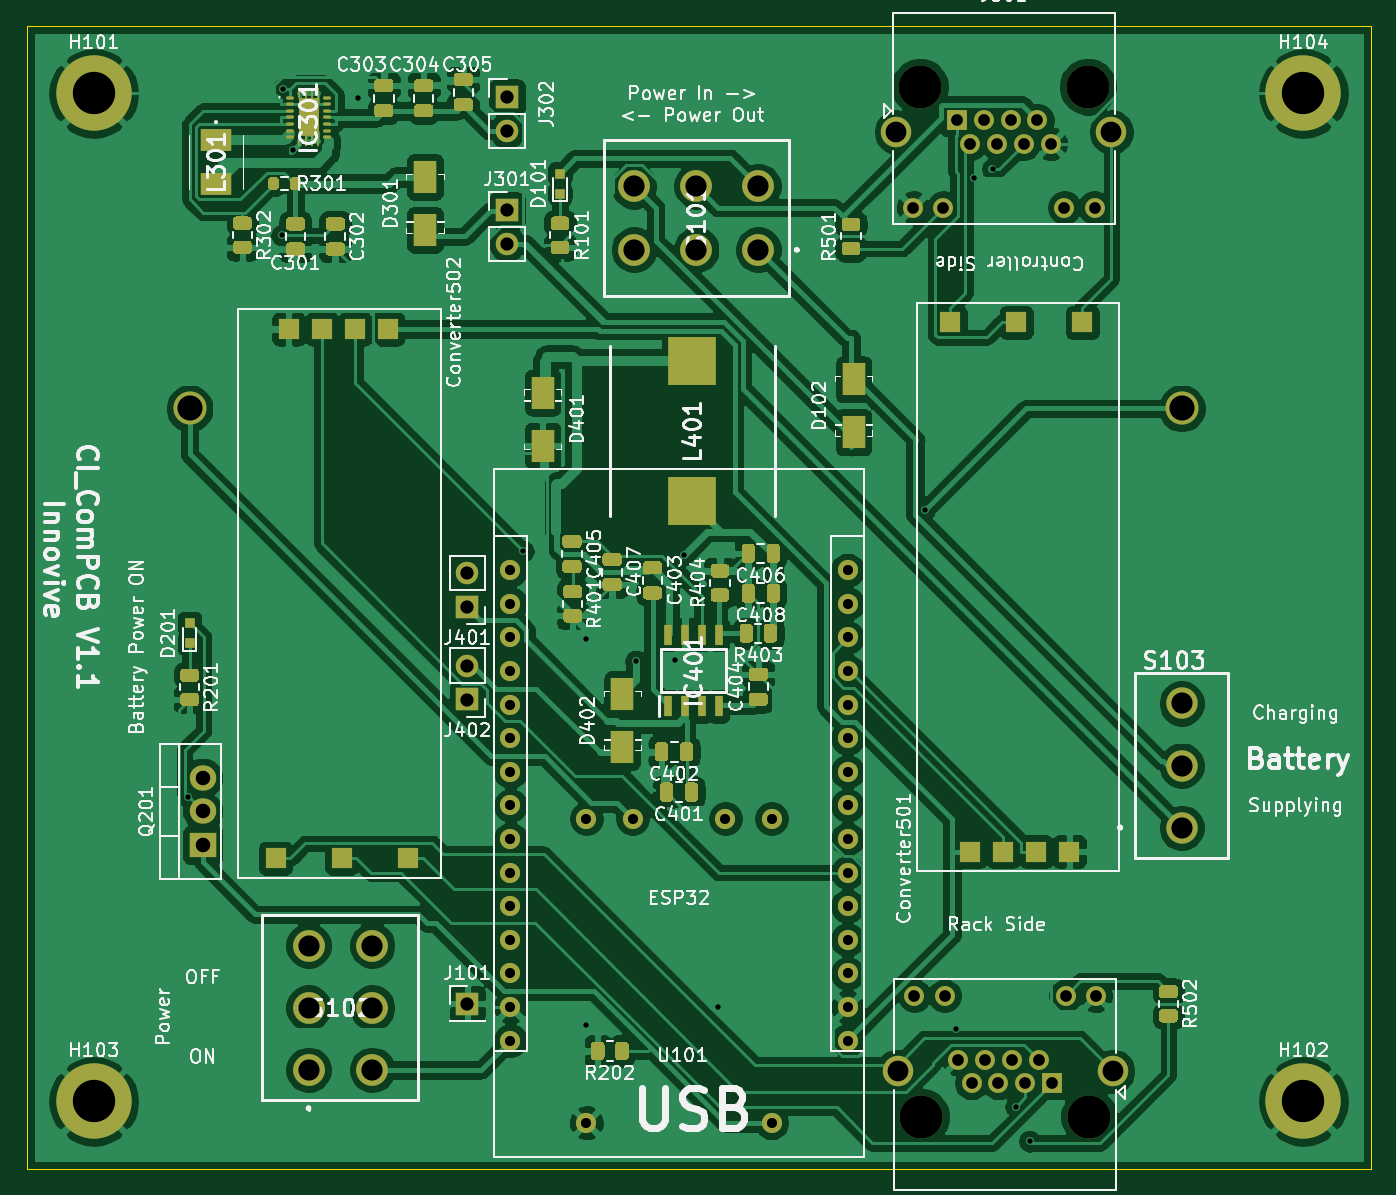
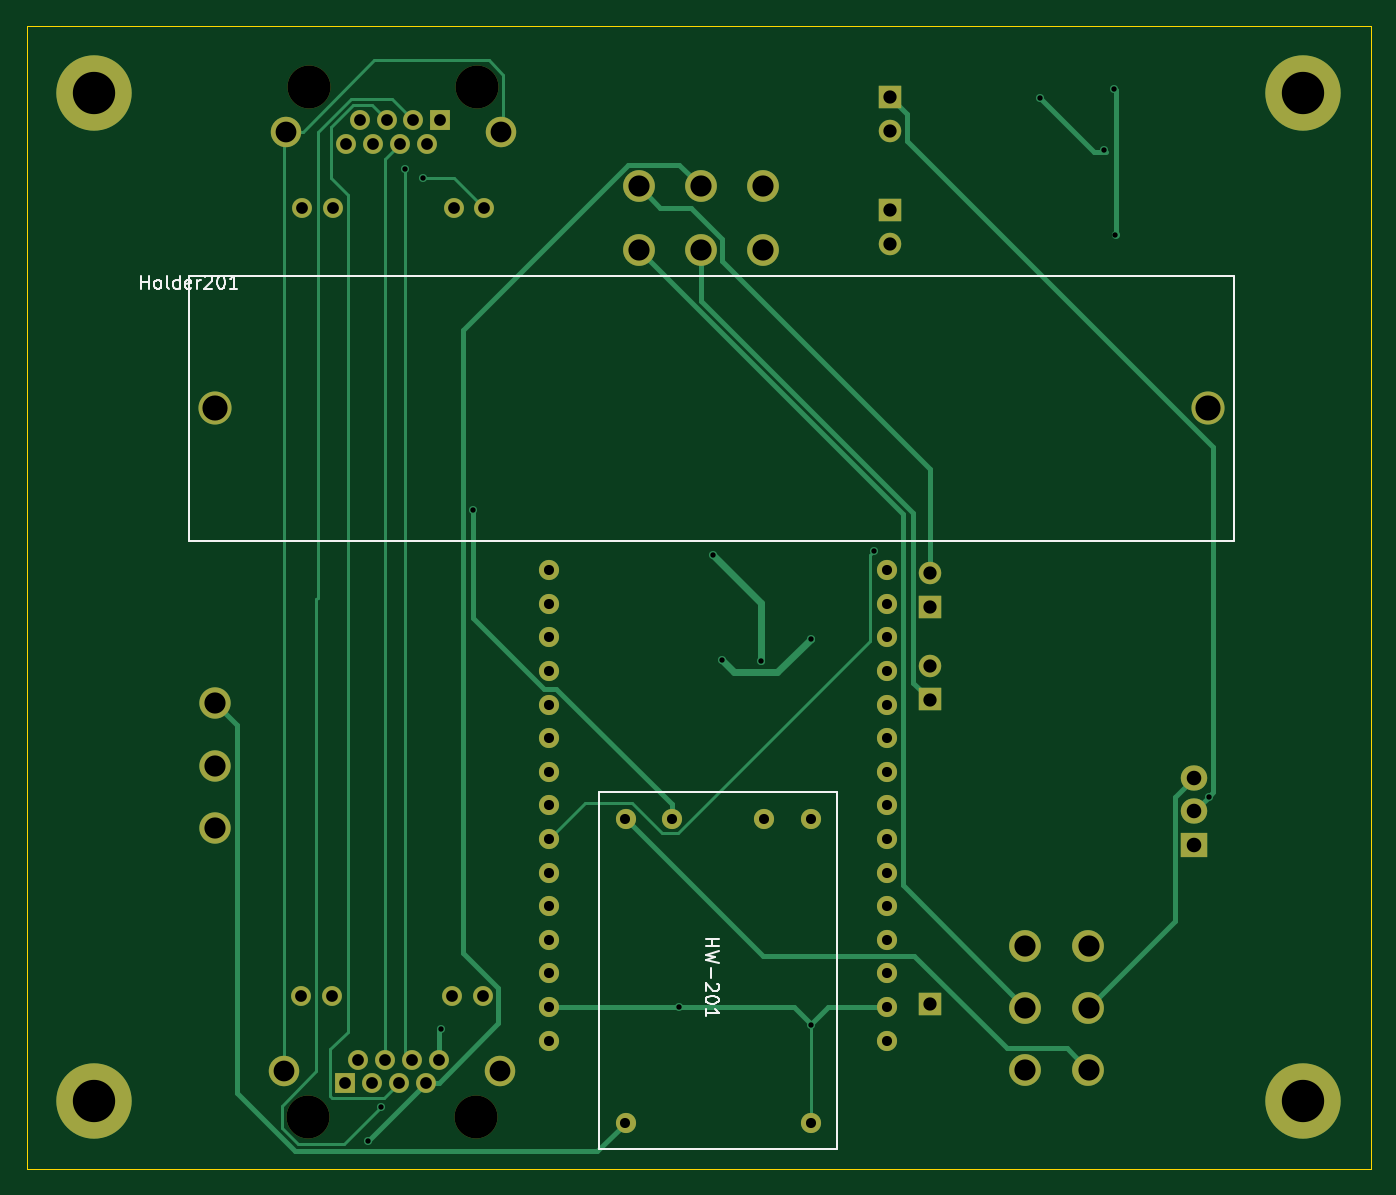
Circuit board: 11 layer files. Board 101.6 x 86.4 mm.
- bottom_copper: CI_ComPCB-B_Cu.gbr (10629 bytes)
- bottom_mask: CI_ComPCB-B_Mask.gbr (3633 bytes)
- paste: CI_ComPCB-B_Paste.gbr (498 bytes)
- bottom_silk: CI_ComPCB-B_SilkS.gbr (4801 bytes)
- outline: CI_ComPCB-Edge_Cuts.gbr (784 bytes)
- top_copper: CI_ComPCB-F_Cu.gbr (294825 bytes)
- top_mask: CI_ComPCB-F_Mask.gbr (20896 bytes)
- paste: CI_ComPCB-F_Paste.gbr (17751 bytes)
- top_silk: CI_ComPCB-F_SilkS.gbr (115187 bytes)
- drill: CI_ComPCB-NPTH.drl (346 bytes)
- drill: CI_ComPCB-PTH.drl (2204 bytes)

=== bottom_copper: CI_ComPCB-B_Cu.gbr (10629 bytes, source omitted) ===
=== bottom_mask: CI_ComPCB-B_Mask.gbr ===
G04 #@! TF.GenerationSoftware,KiCad,Pcbnew,(5.1.10)-1*
G04 #@! TF.CreationDate,2021-08-31T13:50:09-07:00*
G04 #@! TF.ProjectId,CI_ComPCB,43495f43-6f6d-4504-9342-2e6b69636164,rev?*
G04 #@! TF.SameCoordinates,Original*
G04 #@! TF.FileFunction,Soldermask,Bot*
G04 #@! TF.FilePolarity,Negative*
%FSLAX46Y46*%
G04 Gerber Fmt 4.6, Leading zero omitted, Abs format (unit mm)*
G04 Created by KiCad (PCBNEW (5.1.10)-1) date 2021-08-31 13:50:09*
%MOMM*%
%LPD*%
G01*
G04 APERTURE LIST*
%ADD10C,5.700000*%
%ADD11C,3.600000*%
%ADD12O,1.700000X1.700000*%
%ADD13R,1.700000X1.700000*%
%ADD14C,2.370000*%
%ADD15O,2.000000X1.905000*%
%ADD16R,2.000000X1.905000*%
%ADD17C,1.500000*%
%ADD18C,2.300000*%
%ADD19C,3.250000*%
%ADD20R,1.500000X1.500000*%
%ADD21C,1.524000*%
%ADD22C,2.500000*%
%ADD23C,2.400000*%
G04 APERTURE END LIST*
D10*
X141200000Y-79180000D03*
D11*
X141200000Y-79180000D03*
D10*
X49760000Y-155380000D03*
D11*
X49760000Y-155380000D03*
D10*
X141200000Y-155380000D03*
D11*
X141200000Y-155380000D03*
D10*
X49760000Y-79180000D03*
D11*
X49760000Y-79180000D03*
D12*
X81000000Y-82000000D03*
D13*
X81000000Y-79460000D03*
D12*
X81000000Y-90540000D03*
D13*
X81000000Y-88000000D03*
X78000000Y-148000000D03*
D12*
X78000000Y-122460000D03*
D13*
X78000000Y-125000000D03*
D12*
X78000000Y-115460000D03*
D13*
X78000000Y-118000000D03*
D14*
X132000000Y-125300000D03*
X132000000Y-130000000D03*
X132000000Y-134700000D03*
D15*
X58000000Y-130920000D03*
X58000000Y-133460000D03*
D16*
X58000000Y-136000000D03*
D17*
X111790000Y-147400000D03*
X114080000Y-147400000D03*
X123220000Y-147400000D03*
X125510000Y-147400000D03*
D18*
X126780000Y-153110000D03*
X110520000Y-153110000D03*
D19*
X112300000Y-156540000D03*
X125000000Y-156540000D03*
D17*
X115098000Y-152220000D03*
X117130000Y-152220000D03*
X119162000Y-152220000D03*
X121194000Y-152220000D03*
X116114000Y-154000000D03*
X118146000Y-154000000D03*
X120178000Y-154000000D03*
D20*
X122210000Y-154000000D03*
D17*
X125420000Y-87810000D03*
X123130000Y-87810000D03*
X113990000Y-87810000D03*
X111700000Y-87810000D03*
D18*
X110430000Y-82100000D03*
X126690000Y-82100000D03*
D19*
X124910000Y-78670000D03*
X112210000Y-78670000D03*
D17*
X122112000Y-82990000D03*
X120080000Y-82990000D03*
X118048000Y-82990000D03*
X116016000Y-82990000D03*
X121096000Y-81210000D03*
X119064000Y-81210000D03*
X117032000Y-81210000D03*
D20*
X115000000Y-81210000D03*
D21*
X87000000Y-134000000D03*
X87000000Y-157000000D03*
X101000000Y-157000000D03*
X101000000Y-134000000D03*
X97500000Y-134000000D03*
X90500000Y-134000000D03*
D22*
X57000000Y-103000000D03*
X132000000Y-103000000D03*
D23*
X70800000Y-143600000D03*
X70800000Y-148300000D03*
X70800000Y-153000000D03*
X66000000Y-143600000D03*
X66000000Y-148300000D03*
X66000000Y-153000000D03*
X90600000Y-86200000D03*
X95300000Y-86200000D03*
X100000000Y-86200000D03*
X90600000Y-91000000D03*
X95300000Y-91000000D03*
X100000000Y-91000000D03*
D21*
X81250000Y-115230000D03*
X81250000Y-117770000D03*
X81250000Y-120310000D03*
X81250000Y-122850000D03*
X81250000Y-125390000D03*
X81250000Y-127930000D03*
X81250000Y-130470000D03*
X81250000Y-133010000D03*
X81250000Y-135550000D03*
X81250000Y-138090000D03*
X81250000Y-140630000D03*
X81250000Y-143170000D03*
X81250000Y-145710000D03*
X81250000Y-148250000D03*
X81250000Y-150790000D03*
X106750000Y-115230000D03*
X106750000Y-117770000D03*
X106750000Y-120310000D03*
X106750000Y-122850000D03*
X106750000Y-125390000D03*
X106750000Y-127930000D03*
X106750000Y-130470000D03*
X106750000Y-133010000D03*
X106750000Y-135550000D03*
X106750000Y-138090000D03*
X106750000Y-140630000D03*
X106750000Y-143170000D03*
X106750000Y-145710000D03*
X106750000Y-148250000D03*
X106750000Y-150790000D03*
M02*

=== paste: CI_ComPCB-B_Paste.gbr ===
G04 #@! TF.GenerationSoftware,KiCad,Pcbnew,(5.1.10)-1*
G04 #@! TF.CreationDate,2021-08-31T13:50:09-07:00*
G04 #@! TF.ProjectId,CI_ComPCB,43495f43-6f6d-4504-9342-2e6b69636164,rev?*
G04 #@! TF.SameCoordinates,Original*
G04 #@! TF.FileFunction,Paste,Bot*
G04 #@! TF.FilePolarity,Positive*
%FSLAX46Y46*%
G04 Gerber Fmt 4.6, Leading zero omitted, Abs format (unit mm)*
G04 Created by KiCad (PCBNEW (5.1.10)-1) date 2021-08-31 13:50:09*
%MOMM*%
%LPD*%
G01*
G04 APERTURE LIST*
G04 APERTURE END LIST*
M02*

=== bottom_silk: CI_ComPCB-B_SilkS.gbr ===
G04 #@! TF.GenerationSoftware,KiCad,Pcbnew,(5.1.10)-1*
G04 #@! TF.CreationDate,2021-08-31T13:50:09-07:00*
G04 #@! TF.ProjectId,CI_ComPCB,43495f43-6f6d-4504-9342-2e6b69636164,rev?*
G04 #@! TF.SameCoordinates,Original*
G04 #@! TF.FileFunction,Legend,Bot*
G04 #@! TF.FilePolarity,Positive*
%FSLAX46Y46*%
G04 Gerber Fmt 4.6, Leading zero omitted, Abs format (unit mm)*
G04 Created by KiCad (PCBNEW (5.1.10)-1) date 2021-08-31 13:50:09*
%MOMM*%
%LPD*%
G01*
G04 APERTURE LIST*
%ADD10C,0.120000*%
%ADD11C,0.150000*%
G04 APERTURE END LIST*
D10*
X103000000Y-132000000D02*
X85000000Y-132000000D01*
X103000000Y-159000000D02*
X103000000Y-132000000D01*
X85000000Y-159000000D02*
X103000000Y-159000000D01*
X85000000Y-158000000D02*
X85000000Y-159000000D01*
X85000000Y-132000000D02*
X85000000Y-158000000D01*
X134000000Y-113000000D02*
X134000000Y-93000000D01*
X55000000Y-113000000D02*
X134000000Y-113000000D01*
X55000000Y-93000000D02*
X55000000Y-113000000D01*
X134000000Y-93000000D02*
X55000000Y-93000000D01*
D11*
X94952380Y-143095238D02*
X93952380Y-143095238D01*
X94428571Y-143095238D02*
X94428571Y-143666666D01*
X94952380Y-143666666D02*
X93952380Y-143666666D01*
X93952380Y-144047619D02*
X94952380Y-144285714D01*
X94238095Y-144476190D01*
X94952380Y-144666666D01*
X93952380Y-144904761D01*
X94571428Y-145285714D02*
X94571428Y-146047619D01*
X94047619Y-146476190D02*
X94000000Y-146523809D01*
X93952380Y-146619047D01*
X93952380Y-146857142D01*
X94000000Y-146952380D01*
X94047619Y-147000000D01*
X94142857Y-147047619D01*
X94238095Y-147047619D01*
X94380952Y-147000000D01*
X94952380Y-146428571D01*
X94952380Y-147047619D01*
X93952380Y-147666666D02*
X93952380Y-147761904D01*
X94000000Y-147857142D01*
X94047619Y-147904761D01*
X94142857Y-147952380D01*
X94333333Y-148000000D01*
X94571428Y-148000000D01*
X94761904Y-147952380D01*
X94857142Y-147904761D01*
X94904761Y-147857142D01*
X94952380Y-147761904D01*
X94952380Y-147666666D01*
X94904761Y-147571428D01*
X94857142Y-147523809D01*
X94761904Y-147476190D01*
X94571428Y-147428571D01*
X94333333Y-147428571D01*
X94142857Y-147476190D01*
X94047619Y-147523809D01*
X94000000Y-147571428D01*
X93952380Y-147666666D01*
X94952380Y-148952380D02*
X94952380Y-148380952D01*
X94952380Y-148666666D02*
X93952380Y-148666666D01*
X94095238Y-148571428D01*
X94190476Y-148476190D01*
X94238095Y-148380952D01*
X137619047Y-93952380D02*
X137619047Y-92952380D01*
X137619047Y-93428571D02*
X137047619Y-93428571D01*
X137047619Y-93952380D02*
X137047619Y-92952380D01*
X136428571Y-93952380D02*
X136523809Y-93904761D01*
X136571428Y-93857142D01*
X136619047Y-93761904D01*
X136619047Y-93476190D01*
X136571428Y-93380952D01*
X136523809Y-93333333D01*
X136428571Y-93285714D01*
X136285714Y-93285714D01*
X136190476Y-93333333D01*
X136142857Y-93380952D01*
X136095238Y-93476190D01*
X136095238Y-93761904D01*
X136142857Y-93857142D01*
X136190476Y-93904761D01*
X136285714Y-93952380D01*
X136428571Y-93952380D01*
X135523809Y-93952380D02*
X135619047Y-93904761D01*
X135666666Y-93809523D01*
X135666666Y-92952380D01*
X134714285Y-93952380D02*
X134714285Y-92952380D01*
X134714285Y-93904761D02*
X134809523Y-93952380D01*
X135000000Y-93952380D01*
X135095238Y-93904761D01*
X135142857Y-93857142D01*
X135190476Y-93761904D01*
X135190476Y-93476190D01*
X135142857Y-93380952D01*
X135095238Y-93333333D01*
X135000000Y-93285714D01*
X134809523Y-93285714D01*
X134714285Y-93333333D01*
X133857142Y-93904761D02*
X133952380Y-93952380D01*
X134142857Y-93952380D01*
X134238095Y-93904761D01*
X134285714Y-93809523D01*
X134285714Y-93428571D01*
X134238095Y-93333333D01*
X134142857Y-93285714D01*
X133952380Y-93285714D01*
X133857142Y-93333333D01*
X133809523Y-93428571D01*
X133809523Y-93523809D01*
X134285714Y-93619047D01*
X133380952Y-93952380D02*
X133380952Y-93285714D01*
X133380952Y-93476190D02*
X133333333Y-93380952D01*
X133285714Y-93333333D01*
X133190476Y-93285714D01*
X133095238Y-93285714D01*
X132809523Y-93047619D02*
X132761904Y-93000000D01*
X132666666Y-92952380D01*
X132428571Y-92952380D01*
X132333333Y-93000000D01*
X132285714Y-93047619D01*
X132238095Y-93142857D01*
X132238095Y-93238095D01*
X132285714Y-93380952D01*
X132857142Y-93952380D01*
X132238095Y-93952380D01*
X131619047Y-92952380D02*
X131523809Y-92952380D01*
X131428571Y-93000000D01*
X131380952Y-93047619D01*
X131333333Y-93142857D01*
X131285714Y-93333333D01*
X131285714Y-93571428D01*
X131333333Y-93761904D01*
X131380952Y-93857142D01*
X131428571Y-93904761D01*
X131523809Y-93952380D01*
X131619047Y-93952380D01*
X131714285Y-93904761D01*
X131761904Y-93857142D01*
X131809523Y-93761904D01*
X131857142Y-93571428D01*
X131857142Y-93333333D01*
X131809523Y-93142857D01*
X131761904Y-93047619D01*
X131714285Y-93000000D01*
X131619047Y-92952380D01*
X130333333Y-93952380D02*
X130904761Y-93952380D01*
X130619047Y-93952380D02*
X130619047Y-92952380D01*
X130714285Y-93095238D01*
X130809523Y-93190476D01*
X130904761Y-93238095D01*
M02*

=== outline: CI_ComPCB-Edge_Cuts.gbr ===
G04 #@! TF.GenerationSoftware,KiCad,Pcbnew,(5.1.10)-1*
G04 #@! TF.CreationDate,2021-08-31T13:50:09-07:00*
G04 #@! TF.ProjectId,CI_ComPCB,43495f43-6f6d-4504-9342-2e6b69636164,rev?*
G04 #@! TF.SameCoordinates,Original*
G04 #@! TF.FileFunction,Profile,NP*
%FSLAX46Y46*%
G04 Gerber Fmt 4.6, Leading zero omitted, Abs format (unit mm)*
G04 Created by KiCad (PCBNEW (5.1.10)-1) date 2021-08-31 13:50:09*
%MOMM*%
%LPD*%
G01*
G04 APERTURE LIST*
G04 #@! TA.AperFunction,Profile*
%ADD10C,0.100000*%
G04 #@! TD*
G04 APERTURE END LIST*
D10*
X146280000Y-74100000D02*
X143740000Y-74100000D01*
X146280000Y-160460000D02*
X146280000Y-74100000D01*
X44680000Y-160460000D02*
X146280000Y-160460000D01*
X44680000Y-74100000D02*
X44680000Y-160460000D01*
X143740000Y-74100000D02*
X44680000Y-74100000D01*
M02*

=== top_copper: CI_ComPCB-F_Cu.gbr (294825 bytes, source omitted) ===
=== top_mask: CI_ComPCB-F_Mask.gbr (20896 bytes, source omitted) ===
=== paste: CI_ComPCB-F_Paste.gbr (17751 bytes, source omitted) ===
=== top_silk: CI_ComPCB-F_SilkS.gbr (115187 bytes, source omitted) ===
=== drill: CI_ComPCB-NPTH.drl ===
M48
; DRILL file {KiCad (5.1.10)-1} date 08/31/21 13:50:16
; FORMAT={-:-/ absolute / inch / decimal}
; #@! TF.CreationDate,2021-08-31T13:50:16-07:00
; #@! TF.GenerationSoftware,Kicad,Pcbnew,(5.1.10)-1
; #@! TF.FileFunction,NonPlated,1,2,NPTH
FMAT,2
INCH
T1C0.1280
%
G90
G05
T1
X4.4177Y-3.0972
X4.4213Y-6.163
X4.9177Y-3.0972
X4.9213Y-6.163
T0
M30

=== drill: CI_ComPCB-PTH.drl ===
M48
; DRILL file {KiCad (5.1.10)-1} date 08/31/21 13:50:16
; FORMAT={-:-/ absolute / inch / decimal}
; #@! TF.CreationDate,2021-08-31T13:50:16-07:00
; #@! TF.GenerationSoftware,Kicad,Pcbnew,(5.1.10)-1
; #@! TF.FileFunction,Plated,1,2,PTH
FMAT,2
INCH
T1C0.0160
T2C0.0300
T3C0.0350
T4C0.0394
T5C0.0433
T6C0.0618
T7C0.0630
T8C0.0748
T9C0.1260
%
G90
G05
T1
X2.2409Y-5.2118
X2.5181Y-3.5399
X2.5225Y-3.1031
X2.5531Y-3.2854
X2.7441Y-3.1299
X3.237Y-4.4804
X3.4252Y-4.7402
X3.4252Y-5.8898
X3.5724Y-4.8071
X3.689Y-4.8031
X3.715Y-4.4916
X3.8169Y-5.8366
X4.4315Y-4.3575
X4.5253Y-5.9007
X4.5792Y-3.3686
X4.6339Y-3.3421
X4.7033Y-6.133
X4.744Y-6.2356
T2
X3.1988Y-4.5366
X3.1988Y-4.6366
X3.1988Y-4.7366
X3.1988Y-4.8366
X3.1988Y-4.9366
X3.1988Y-5.0366
X3.1988Y-5.1366
X3.1988Y-5.2366
X3.1988Y-5.3366
X3.1988Y-5.4366
X3.1988Y-5.5366
X3.1988Y-5.6366
X3.1988Y-5.7366
X3.1988Y-5.8366
X3.1988Y-5.9366
X3.4252Y-5.2756
X3.4252Y-6.1811
X3.563Y-5.2756
X3.8386Y-5.2756
X3.9764Y-5.2756
X3.9764Y-6.1811
X4.2028Y-4.5366
X4.2028Y-4.6366
X4.2028Y-4.7366
X4.2028Y-4.8366
X4.2028Y-4.9366
X4.2028Y-5.0366
X4.2028Y-5.1366
X4.2028Y-5.2366
X4.2028Y-5.3366
X4.2028Y-5.4366
X4.2028Y-5.5366
X4.2028Y-5.6366
X4.2028Y-5.7366
X4.2028Y-5.8366
X4.2028Y-5.9366
T3
X4.3976Y-3.4571
X4.4012Y-5.8031
X4.4878Y-3.4571
X4.4913Y-5.8031
X4.5276Y-3.1972
X4.5314Y-5.9929
X4.5676Y-3.2673
X4.5714Y-6.063
X4.6076Y-3.1972
X4.6114Y-5.9929
X4.6476Y-3.2673
X4.6514Y-6.063
X4.6876Y-3.1972
X4.6914Y-5.9929
X4.7276Y-3.2673
X4.7314Y-6.063
X4.7676Y-3.1972
X4.7714Y-5.9929
X4.8076Y-3.2673
X4.8114Y-6.063
X4.8476Y-3.4571
X4.8512Y-5.8031
X4.9378Y-3.4571
X4.9413Y-5.8031
T4
X3.0709Y-4.5457
X3.0709Y-4.6457
X3.0709Y-4.8213
X3.0709Y-4.9213
X3.0709Y-5.8268
X3.189Y-3.1283
X3.189Y-3.2283
X3.189Y-3.4646
X3.189Y-3.5646
T5
X2.2835Y-5.1543
X2.2835Y-5.2543
X2.2835Y-5.3543
T6
X4.3476Y-3.2323
X4.3512Y-6.028
X4.9878Y-3.2323
X4.9913Y-6.028
T7
X2.5984Y-5.6535
X2.5984Y-5.8386
X2.5984Y-6.0236
X2.7874Y-5.6535
X2.7874Y-5.8386
X2.7874Y-6.0236
X3.5669Y-3.3937
X3.5669Y-3.5827
X3.752Y-3.3937
X3.752Y-3.5827
X3.937Y-3.3937
X3.937Y-3.5827
X5.1969Y-4.9331
X5.1969Y-5.1181
X5.1969Y-5.3031
T8
X2.2441Y-4.0551
X5.1969Y-4.0551
T9
X1.9591Y-3.1173
X1.9591Y-6.1173
X5.5591Y-3.1173
X5.5591Y-6.1173
T0
M30
